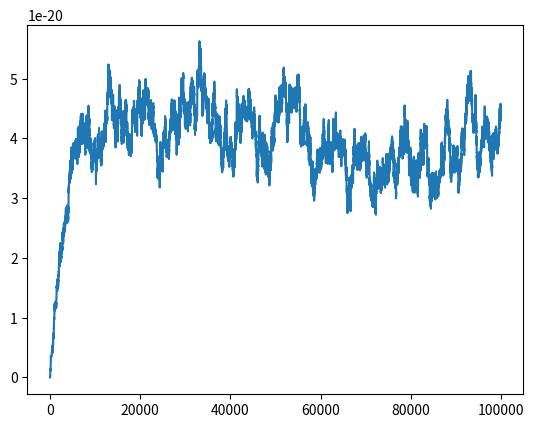

The matplotlib source for this figure:
from __future__ import annotations
from typing import List, NamedTuple, Callable, Tuple
import matplotlib.pyplot as plt
import numpy as np
import copy

k_b = 1.38e-23
T = 100
beta = 1 / (k_b * T)

box_k = 3*k_b*T
box_length = 1

hardcore_diameter = 1e-3
hardcore_pot = 1000 * k_b * T

jump_scale = 0.04

N = 100




class System:
    state: np.ndarray
    particle_amt: int
    dimension: int
    L: float

    def __init__(self, particle_amt: int, L: float):
        self.particle_amt = particle_amt
        self.positional_dimension = 2
        self.dimension = self.particle_amt*self.positional_dimension
        self.state = np.random.random((self.particle_amt, self.positional_dimension)) * L
        self.L = L

    def __len__(self):
        return self.particle_amt

    def __getitem__(self, index: int):
        return self.state[index]

    def jump(self):
        next_state = self.state + np.random.normal(0, jump_scale, np.shape(self.state))
        return next_state

    def goto_next(self):
        proposed_next = self.jump()
        delta_energy = System.energy_calculation(proposed_next, self.L) - self.energy()
        if delta_energy < 0 or np.random.random() < np.exp(-beta * delta_energy):
            self.state = proposed_next

    def pressure(self) -> float:
        pressure_contrib = np.sum(self.L*np.where(self.state < 0, -self.state, 0)) \
                         + np.sum(np.where(self.state > self.L, self.state-self.L, 0))
        pressure_contrib *= box_k/4/self.L
        return pressure_contrib

    def energy(self):
        return System.energy_calculation(self.state, self.L)

    @classmethod
    def energy_calculation(self, state:np.ndarray, L:float):
        energy_contrib = np.sum(np.where(state < 0, state**2, 0)) \
                       + np.sum(np.where(state > L, state**2, 0) - L)
        energy_contrib *= 1/2*box_k
        return energy_contrib


if __name__ == "__main__":
    sys = System(N, box_length)
    pressures = []
    for i in range(100000):
        sys.goto_next()
        pressures.append(sys.pressure())
    plt.plot(pressures)
    print(f" the average pressure was {np.average(pressures)}")
    plt.show()
